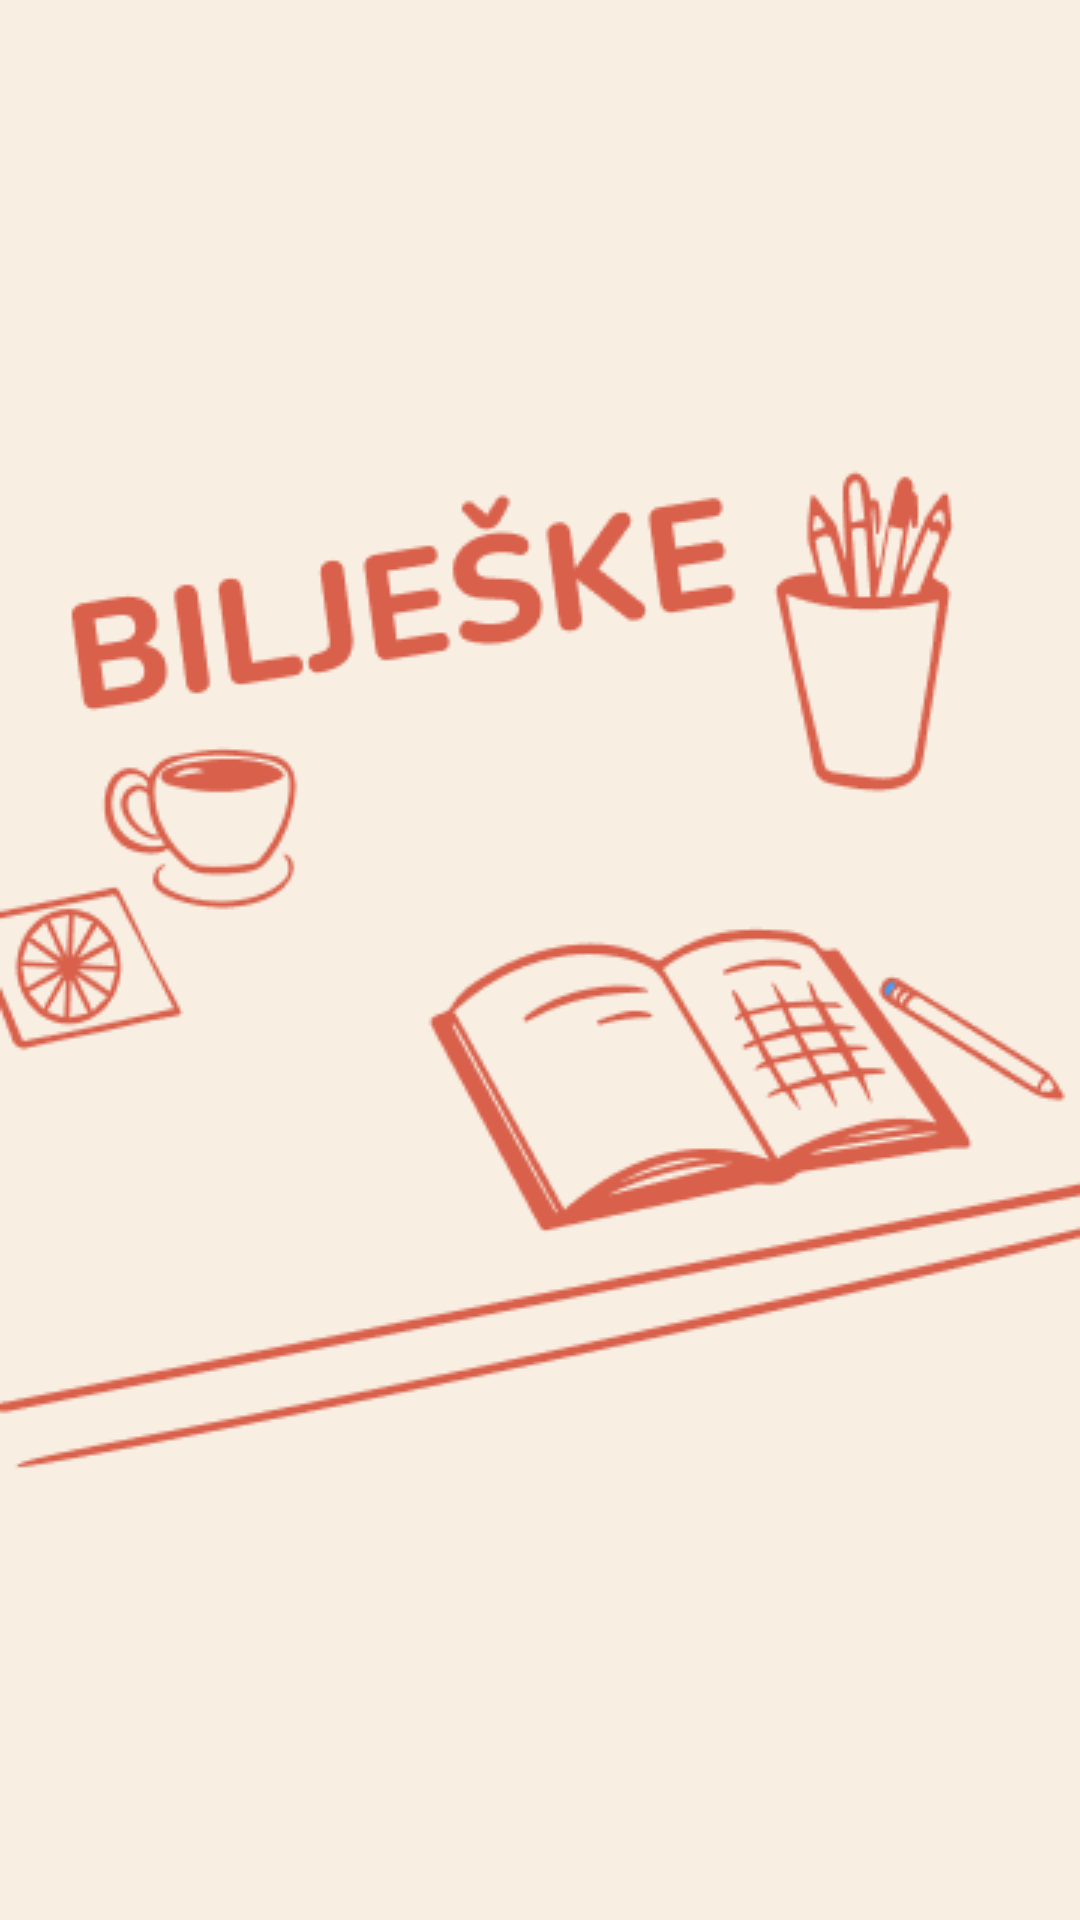

Layout XML and referenced resources for this Android screen:
<!-- AndroidManifest.xml: application theme Theme.Biljeske -->
<!-- res/layout/activity_splash_screen.xml -->
<?xml version="1.0" encoding="utf-8"?>
<RelativeLayout xmlns:android="http://schemas.android.com/apk/res/android"
    xmlns:app="http://schemas.android.com/apk/res-auto"
    xmlns:tools="http://schemas.android.com/tools"
    android:background="@color/background_color"
    android:layout_width="match_parent"
    android:layout_height="match_parent"
    tools:context=".Splash_screen_activity">


    <ImageView
        android:background="@drawable/splash_img"
        android:layout_centerInParent="true"
        android:layout_width="match_parent"
        android:layout_height="wrap_content"/>

</RelativeLayout>
<!-- resources referenced by this layout -->
<resources>
  <color name="background_color">#F8EEE2</color>
  <!-- drawable splash_img: png bitmap (drawable, 22361 bytes) -->
  <style name="Theme.Biljeske" parent="Theme.MaterialComponents.DayNight.DarkActionBar">
          
          <item name="colorPrimary">@color/purple_500</item>
          <item name="colorPrimaryVariant">@color/purple_700</item>
          <item name="colorOnPrimary">@color/white</item>
          
          <item name="colorSecondary">@color/teal_200</item>
          <item name="colorSecondaryVariant">@color/teal_700</item>
          <item name="colorOnSecondary">@color/black</item>
          
          <item name="android:statusBarColor">?attr/colorPrimaryVariant</item>
          
      </style>
  <color name="purple_500">#F8EEE2</color>
  <color name="purple_700">#F8EEE2</color>
  <color name="white">#FFFFFFFF</color>
  <color name="teal_200">#FF03DAC5</color>
  <color name="teal_700">#FF018786</color>
  <color name="black">#FF000000</color>
</resources>
